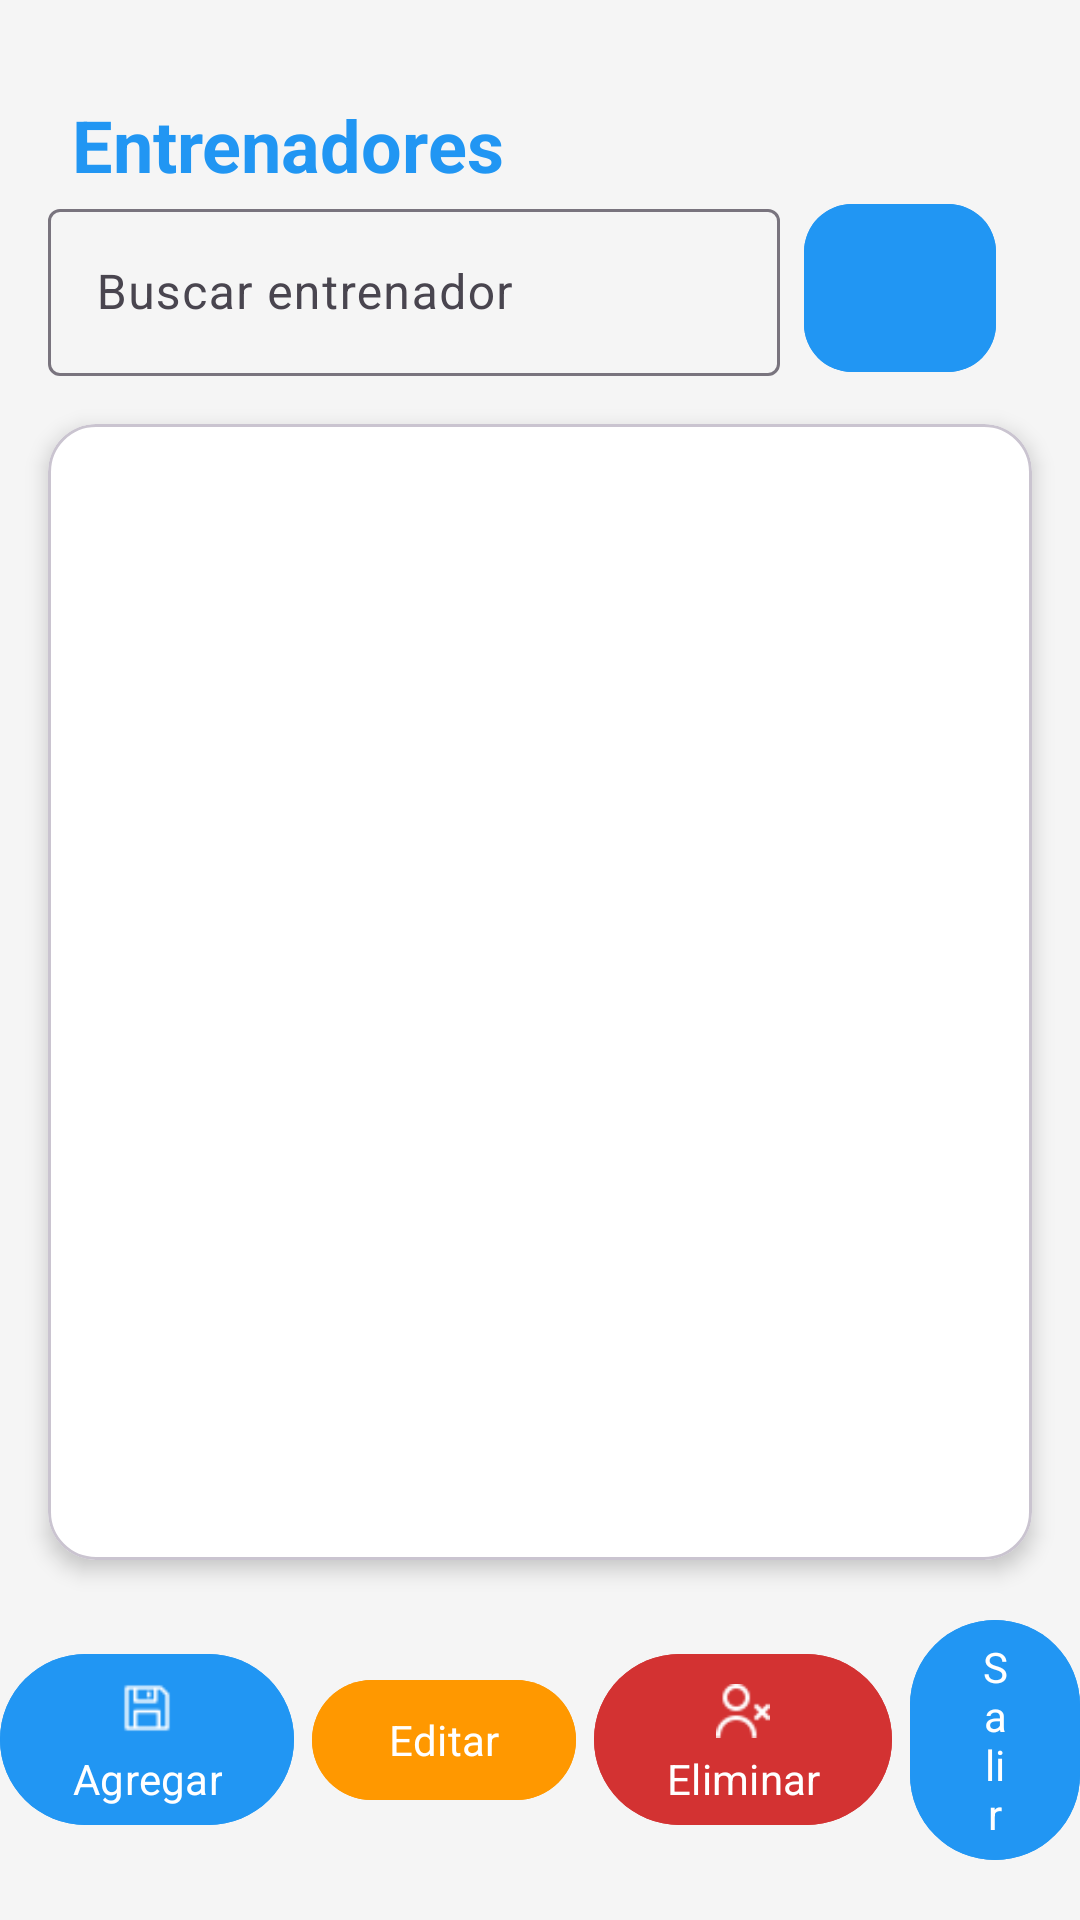

This screen was rendered from an Android layout file. Write that file and the resources it references.
<!-- AndroidManifest.xml: application theme Theme.ProyectoMobilesGYM -->
<!-- res/layout/activity_entrenadores.xml -->
<?xml version="1.0" encoding="utf-8"?>
<androidx.constraintlayout.widget.ConstraintLayout xmlns:android="http://schemas.android.com/apk/res/android"
    xmlns:app="http://schemas.android.com/apk/res-auto"
    xmlns:tools="http://schemas.android.com/tools"
    android:id="@+id/main"
    android:layout_width="match_parent"
    android:layout_height="match_parent"
    android:background="@color/grisFondo"
    tools:context=".Activity_Entrenadores">

    

    

    <com.google.android.material.button.MaterialButton
        android:id="@+id/btnBuscar2"
        android:layout_width="64dp"
        android:layout_height="64dp"
        android:layout_marginTop="64dp"
        android:layout_marginEnd="28dp"
        android:backgroundTint="@color/azulUTN"
        app:icon="@drawable/busqueda"
        app:iconTint="@color/blanco"
        app:layout_constraintEnd_toEndOf="parent"
        app:layout_constraintTop_toTopOf="parent"
        app:shapeAppearanceOverlay="@style/Shape.Rounded.Large" />

    <com.google.android.material.textview.MaterialTextView
        android:id="@+id/txtTitulo"
        android:layout_width="wrap_content"
        android:layout_height="wrap_content"
        android:layout_marginStart="24dp"
        android:layout_marginTop="32dp"
        android:text="@string/title_trainers"
        android:textColor="@color/azulUTN"
        android:textSize="24sp"
        android:textStyle="bold"
        app:layout_constraintStart_toStartOf="parent"
        app:layout_constraintTop_toTopOf="parent" />

    
    <com.google.android.material.textfield.TextInputLayout
        android:id="@+id/layoutBuscar"
        style="@style/Widget.Material3.TextInputLayout.OutlinedBox"
        android:layout_width="0dp"
        android:layout_height="wrap_content"
        android:layout_marginStart="16dp"
        android:layout_marginEnd="100dp"
        android:hint="Buscar entrenador"
        app:layout_constraintEnd_toEndOf="parent"
        app:layout_constraintStart_toStartOf="parent"
        app:layout_constraintTop_toBottomOf="@id/txtTitulo">

        <com.google.android.material.textfield.TextInputEditText
            android:id="@+id/edtBuscar"
            android:layout_width="match_parent"
            android:layout_height="wrap_content" />
    </com.google.android.material.textfield.TextInputLayout>


    
    <com.google.android.material.card.MaterialCardView
        android:id="@+id/cardLista"
        android:layout_width="0dp"
        android:layout_height="0dp"
        android:layout_margin="16dp"
        app:cardBackgroundColor="@color/blanco"
        app:cardCornerRadius="16dp"
        app:cardElevation="4dp"
        app:layout_constraintBottom_toTopOf="@id/layoutBotones"
        app:layout_constraintEnd_toEndOf="parent"
        app:layout_constraintStart_toStartOf="parent"
        app:layout_constraintTop_toBottomOf="@id/layoutBuscar">

        <ListView
            android:id="@+id/listEntrenadores"
            android:layout_width="match_parent"
            android:layout_height="match_parent"
            android:layout_marginStart="10dp"
            android:layout_marginLeft="10dp"
            android:layout_marginTop="10dp"
            android:layout_marginEnd="10dp"
            android:layout_marginBottom="10dp"
            android:divider="@android:color/transparent"
            android:dividerHeight="10dp" />
    </com.google.android.material.card.MaterialCardView>

    
    <LinearLayout
        android:id="@+id/layoutBotones"
        android:layout_width="match_parent"
        android:layout_height="wrap_content"
        android:layout_marginBottom="16dp"
        android:gravity="center"
        android:orientation="horizontal"
        app:layout_constraintBottom_toBottomOf="parent"
        app:layout_constraintEnd_toEndOf="parent"
        app:layout_constraintStart_toStartOf="parent">

        
        <com.google.android.material.button.MaterialButton
            android:id="@+id/btnAgregar"
            android:layout_width="wrap_content"
            android:layout_height="wrap_content"
            android:layout_marginEnd="6dp"
            android:backgroundTint="@color/azulUTN"
            android:onClick="agregar"
            android:text="@string/btn_add"
            android:textColor="@color/blanco"
            app:icon="@drawable/guardar"
            app:iconGravity="textTop"
            app:iconTint="@color/blanco" />

        
        <com.google.android.material.button.MaterialButton
            android:id="@+id/btnEditar"
            android:layout_width="wrap_content"
            android:layout_height="wrap_content"
            android:layout_marginEnd="6dp"
            android:backgroundTint="@color/naranjaUTN"
            android:onClick="editar"
            android:text="@string/btn_edit"
            android:textColor="@color/blanco"
            app:icon="@drawable/editar_usuarios"
            app:iconGravity="textTop"
            app:iconTint="@color/blanco" />

        
        <com.google.android.material.button.MaterialButton
            android:id="@+id/btnEliminar"
            android:layout_width="wrap_content"
            android:layout_height="wrap_content"
            android:layout_marginEnd="6dp"
            android:backgroundTint="@color/rojoUTN"
            android:onClick="Eliminar"
            android:text="@string/btn_delete"
            android:textColor="@color/blanco"
            app:icon="@drawable/borrar_usuarios"
            app:iconGravity="textTop"
            app:iconTint="@color/blanco" />

        
        <com.google.android.material.button.MaterialButton
            android:id="@+id/btnSalir"
            android:layout_width="wrap_content"
            android:layout_height="wrap_content"
            android:backgroundTint="@color/azulUTN"
            android:onClick="exit"
            android:text="@string/btn_exit"
            android:textColor="@color/blanco"
            app:icon="@drawable/salida"
            app:iconGravity="textTop"
            app:iconTint="@color/blanco" />
    </LinearLayout>

</androidx.constraintlayout.widget.ConstraintLayout>
<!-- resources referenced by this layout -->
<resources>
  <color name="azulUTN">#2196F3</color>
  <color name="blanco">#FFFFFF</color>
  <color name="grisFondo">#F5F5F5</color>
  <color name="naranjaUTN">#FF9800</color>
  <color name="rojoUTN">#D33232</color>
  <!-- drawable borrar_usuarios: png bitmap (drawable, 552 bytes) -->
  <!-- drawable guardar: png bitmap (drawable, 396 bytes) -->
  <string name="btn_add">Agregar</string>
  <string name="btn_delete">Eliminar</string>
  <string name="btn_edit">Editar</string>
  <string name="btn_exit">Salir</string>
  <string name="title_trainers">Entrenadores</string>
  <style name="Shape.Rounded.Large" parent="ShapeAppearance.Material3.LargeComponent">
          <item name="cornerFamily">rounded</item>
          <item name="cornerSize">16dp</item>
  
      </style>
  <style name="Theme.ProyectoMobilesGYM" parent="Base.Theme.ProyectoMobilesGYM" />
  <style name="Base.Theme.ProyectoMobilesGYM" parent="Theme.Material3.DayNight.NoActionBar">
          
          
          <item name="colorPrimary">@color/azulUTN</item>
          <item name="colorOnPrimary">@color/blanco</item>
  
          <item name="colorSecondary">@color/naranjaUTN</item>
          <item name="colorOnSecondary">@color/blanco</item>
  
          <item name="colorError">@color/rojoUTN</item>
          <item name="colorOnError">@color/blanco</item>
  
          
          <item name="android:fontFamily">sans-serif</item>
  
          
          <item name="shapeAppearanceSmallComponent">@style/Shape.Rounded.Small</item>
          <item name="shapeAppearanceMediumComponent">@style/Shape.Rounded.Medium</item>
          <item name="shapeAppearanceLargeComponent">@style/Shape.Rounded.Large</item>
      </style>
  <style name="Shape.Rounded.Small" parent="ShapeAppearance.Material3.SmallComponent">
          <item name="cornerFamily">rounded</item>
          <item name="cornerSize">8dp</item>
      </style>
  <style name="Shape.Rounded.Medium" parent="ShapeAppearance.Material3.MediumComponent">
          <item name="cornerFamily">rounded</item>
          <item name="cornerSize">12dp</item>
      </style>
</resources>
